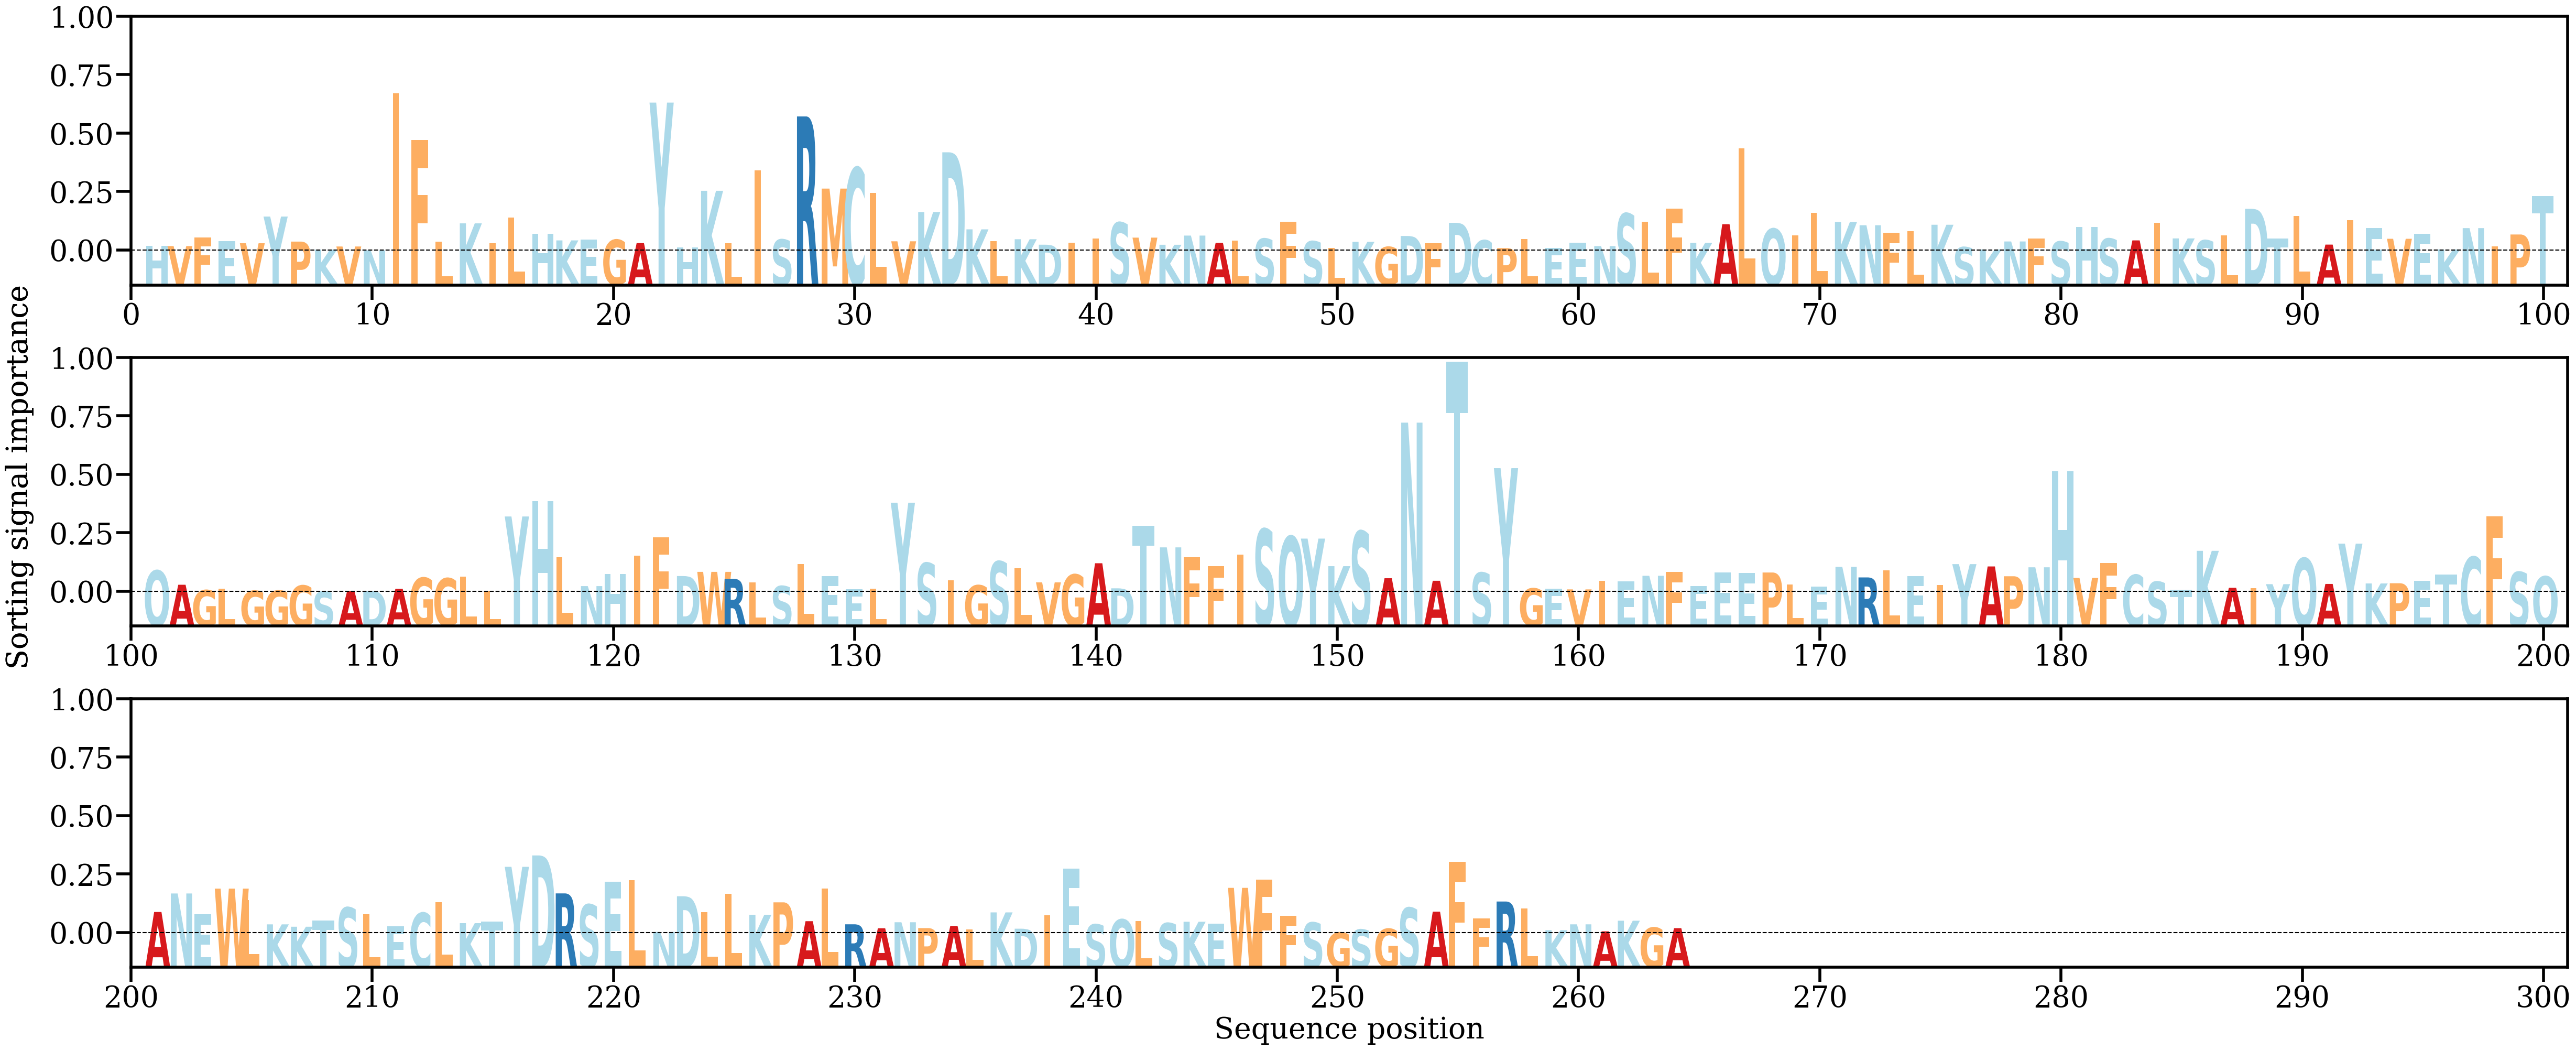

The table this chart was drawn from, first rows:
AA, Alpha
H, [0.00077462]
V, [0.00070462]
F, [0.00205004]
E, [0.00149999]
V, [0.00114204]
Y, [0.00523967]
P, [0.00139675]
K, [0.00017868]
V, [0.00064606]
N, [4.8364782e-05]
I, [0.02413587]
F, [0.01698623]
L, [0.00139614]
K, [0.00419717]
I, [0.00118557]
L, [0.00511512]
H, [0.00263354]
K, [0.00158065]
E, [0.00171655]
G, [0.00167536]
A, [0.00116846]
Y, [0.02274138]
H, [0.00046921]
K, [0.00919887]
L, [0.00114292]
I, [0.01232021]
S, [0.00170847]
R, [0.02060826]
M, [0.00953463]
C, [0.01270273]
L, [0.00891184]
V, [0.00144173]
K, [0.00592755]
D, [0.01510575]
K, [0.0032773]
L, [0.00149479]
K, [0.00175918]
D, [0.00092035]
I, [0.00119833]
I, [0.00186717]
S, [0.00432223]
V, [0.00200582]
K, [0.00091182]
N, [0.00232059]
A, [0.0012048]
L, [0.00158743]
S, [0.00183843]
F, [0.00448002]
S, [0.00144658]
L, [0.00045795]
K, [0.00136193]
G, [0.00057292]
D, [0.00225889]
F, [0.00116203]
D, [0.00428116]
C, [0.00159185]
P, [0.00039187]
L, [0.00176256]
E, [0.00038742]
E, [0.0012401]
... 204 more rows
